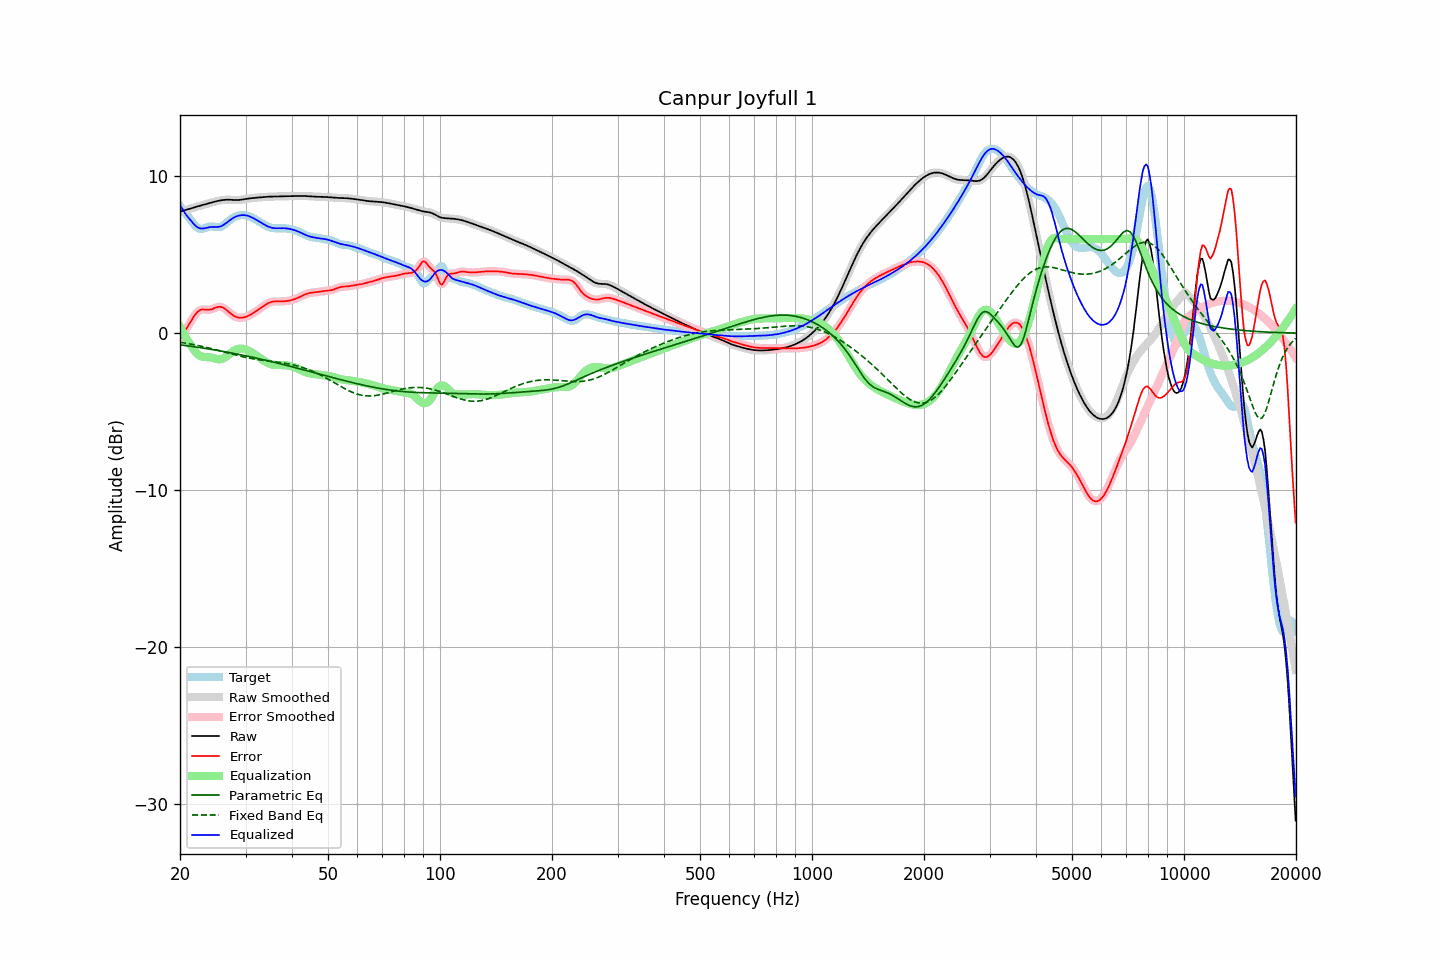

The table this chart was drawn from, first rows:
frequency, raw, error, smoothed, error_smoothed, equalization, parametric_eq, fixed_band_eq, equalized_raw, equalized_smoothed, target
20.00, 7.76, -0.34, 7.76, -0.34, 0.41, -0.74, -0.58, 8.16, 8.16, 8.10
20.20, 7.78, -0.19, 7.78, -0.19, 0.21, -0.75, -0.60, 7.99, 7.99, 7.97
20.40, 7.80, -0.03, 7.81, -0.03, 0.02, -0.77, -0.61, 7.82, 7.82, 7.84
20.61, 7.83, 0.13, 7.83, 0.13, -0.17, -0.78, -0.63, 7.67, 7.67, 7.71
20.81, 7.86, 0.29, 7.86, 0.29, -0.34, -0.79, -0.65, 7.52, 7.52, 7.57
21.02, 7.89, 0.46, 7.89, 0.46, -0.50, -0.81, -0.66, 7.39, 7.39, 7.44
21.23, 7.93, 0.63, 7.93, 0.63, -0.66, -0.82, -0.68, 7.27, 7.27, 7.30
21.44, 7.96, 0.80, 7.96, 0.80, -0.81, -0.84, -0.70, 7.15, 7.15, 7.16
21.66, 7.99, 0.96, 7.99, 0.96, -0.96, -0.85, -0.72, 7.03, 7.03, 7.03
21.87, 8.02, 1.12, 8.02, 1.12, -1.11, -0.86, -0.74, 6.91, 6.91, 6.90
22.09, 8.05, 1.25, 8.05, 1.25, -1.23, -0.88, -0.76, 6.82, 6.82, 6.80
22.31, 8.08, 1.36, 8.08, 1.36, -1.33, -0.89, -0.78, 6.74, 6.74, 6.71
22.54, 8.11, 1.44, 8.11, 1.44, -1.41, -0.91, -0.80, 6.69, 6.69, 6.66
22.76, 8.13, 1.49, 8.13, 1.49, -1.46, -0.92, -0.83, 6.67, 6.67, 6.64
22.99, 8.16, 1.51, 8.16, 1.51, -1.50, -0.94, -0.85, 6.67, 6.67, 6.65
23.22, 8.19, 1.51, 8.19, 1.51, -1.51, -0.96, -0.87, 6.68, 6.68, 6.68
23.45, 8.22, 1.50, 8.22, 1.50, -1.52, -0.97, -0.89, 6.70, 6.70, 6.72
23.69, 8.25, 1.49, 8.25, 1.49, -1.52, -0.99, -0.92, 6.73, 6.73, 6.76
23.92, 8.28, 1.50, 8.28, 1.50, -1.53, -1.00, -0.94, 6.75, 6.75, 6.78
24.16, 8.31, 1.51, 8.31, 1.51, -1.54, -1.02, -0.97, 6.77, 6.77, 6.80
24.40, 8.34, 1.54, 8.34, 1.54, -1.56, -1.04, -0.99, 6.77, 6.77, 6.80
24.65, 8.36, 1.58, 8.36, 1.58, -1.59, -1.06, -1.02, 6.77, 6.77, 6.79
24.89, 8.39, 1.62, 8.39, 1.62, -1.62, -1.07, -1.05, 6.77, 6.77, 6.77
25.14, 8.41, 1.66, 8.41, 1.66, -1.64, -1.09, -1.07, 6.77, 6.77, 6.76
25.39, 8.44, 1.68, 8.44, 1.68, -1.66, -1.11, -1.10, 6.78, 6.78, 6.75
25.65, 8.46, 1.68, 8.46, 1.68, -1.66, -1.13, -1.13, 6.80, 6.80, 6.78
25.91, 8.47, 1.66, 8.47, 1.66, -1.64, -1.14, -1.15, 6.84, 6.84, 6.81
26.16, 8.49, 1.62, 8.49, 1.62, -1.60, -1.16, -1.18, 6.89, 6.89, 6.87
26.43, 8.50, 1.55, 8.50, 1.55, -1.54, -1.18, -1.21, 6.96, 6.96, 6.95
26.69, 8.50, 1.47, 8.50, 1.47, -1.47, -1.20, -1.24, 7.04, 7.04, 7.03
26.96, 8.51, 1.39, 8.51, 1.39, -1.39, -1.22, -1.27, 7.12, 7.12, 7.12
27.23, 8.50, 1.30, 8.50, 1.30, -1.31, -1.24, -1.29, 7.20, 7.20, 7.21
27.50, 8.50, 1.21, 8.50, 1.21, -1.23, -1.26, -1.32, 7.27, 7.27, 7.28
27.77, 8.49, 1.14, 8.49, 1.14, -1.15, -1.28, -1.35, 7.34, 7.34, 7.35
28.05, 8.48, 1.08, 8.48, 1.08, -1.09, -1.30, -1.37, 7.39, 7.39, 7.41
28.33, 8.48, 1.03, 8.48, 1.03, -1.04, -1.32, -1.40, 7.44, 7.44, 7.45
28.62, 8.48, 1.00, 8.48, 1.00, -1.01, -1.34, -1.43, 7.48, 7.48, 7.48
28.90, 8.49, 0.99, 8.49, 0.99, -0.99, -1.36, -1.45, 7.50, 7.50, 7.51
29.19, 8.50, 0.98, 8.50, 0.98, -0.98, -1.38, -1.48, 7.52, 7.52, 7.52
29.48, 8.52, 0.99, 8.52, 0.99, -0.99, -1.40, -1.50, 7.52, 7.52, 7.53
29.78, 8.53, 1.01, 8.53, 1.01, -1.01, -1.42, -1.52, 7.52, 7.52, 7.52
30.08, 8.55, 1.04, 8.55, 1.04, -1.04, -1.44, -1.55, 7.51, 7.51, 7.51
30.38, 8.57, 1.08, 8.57, 1.08, -1.08, -1.46, -1.57, 7.48, 7.48, 7.49
30.68, 8.58, 1.13, 8.58, 1.13, -1.13, -1.49, -1.59, 7.45, 7.45, 7.45
30.99, 8.60, 1.19, 8.60, 1.19, -1.19, -1.51, -1.61, 7.41, 7.41, 7.41
31.30, 8.61, 1.25, 8.61, 1.25, -1.25, -1.53, -1.63, 7.36, 7.36, 7.36
31.61, 8.62, 1.31, 8.62, 1.31, -1.31, -1.55, -1.64, 7.31, 7.31, 7.31
31.93, 8.63, 1.38, 8.63, 1.38, -1.38, -1.58, -1.66, 7.25, 7.25, 7.25
32.24, 8.64, 1.45, 8.64, 1.45, -1.45, -1.60, -1.68, 7.19, 7.19, 7.19
32.57, 8.65, 1.52, 8.65, 1.52, -1.52, -1.62, -1.69, 7.13, 7.13, 7.13
32.89, 8.66, 1.59, 8.66, 1.59, -1.59, -1.65, -1.71, 7.06, 7.06, 7.07
33.22, 8.66, 1.66, 8.66, 1.66, -1.66, -1.67, -1.72, 7.00, 7.00, 7.01
33.55, 8.67, 1.73, 8.67, 1.73, -1.73, -1.69, -1.73, 6.94, 6.94, 6.94
33.89, 8.68, 1.80, 8.68, 1.80, -1.80, -1.72, -1.75, 6.88, 6.88, 6.88
34.23, 8.69, 1.86, 8.69, 1.86, -1.86, -1.74, -1.76, 6.83, 6.83, 6.83
34.57, 8.70, 1.92, 8.70, 1.92, -1.91, -1.76, -1.77, 6.79, 6.79, 6.78
34.92, 8.70, 1.97, 8.70, 1.96, -1.95, -1.79, -1.78, 6.75, 6.75, 6.74
35.27, 8.70, 2.00, 8.70, 2.00, -1.98, -1.81, -1.80, 6.72, 6.72, 6.71
35.62, 8.71, 2.01, 8.71, 2.01, -2.01, -1.84, -1.81, 6.70, 6.70, 6.69
35.97, 8.71, 2.02, 8.71, 2.02, -2.02, -1.86, -1.82, 6.69, 6.69, 6.68
... 635 more rows
